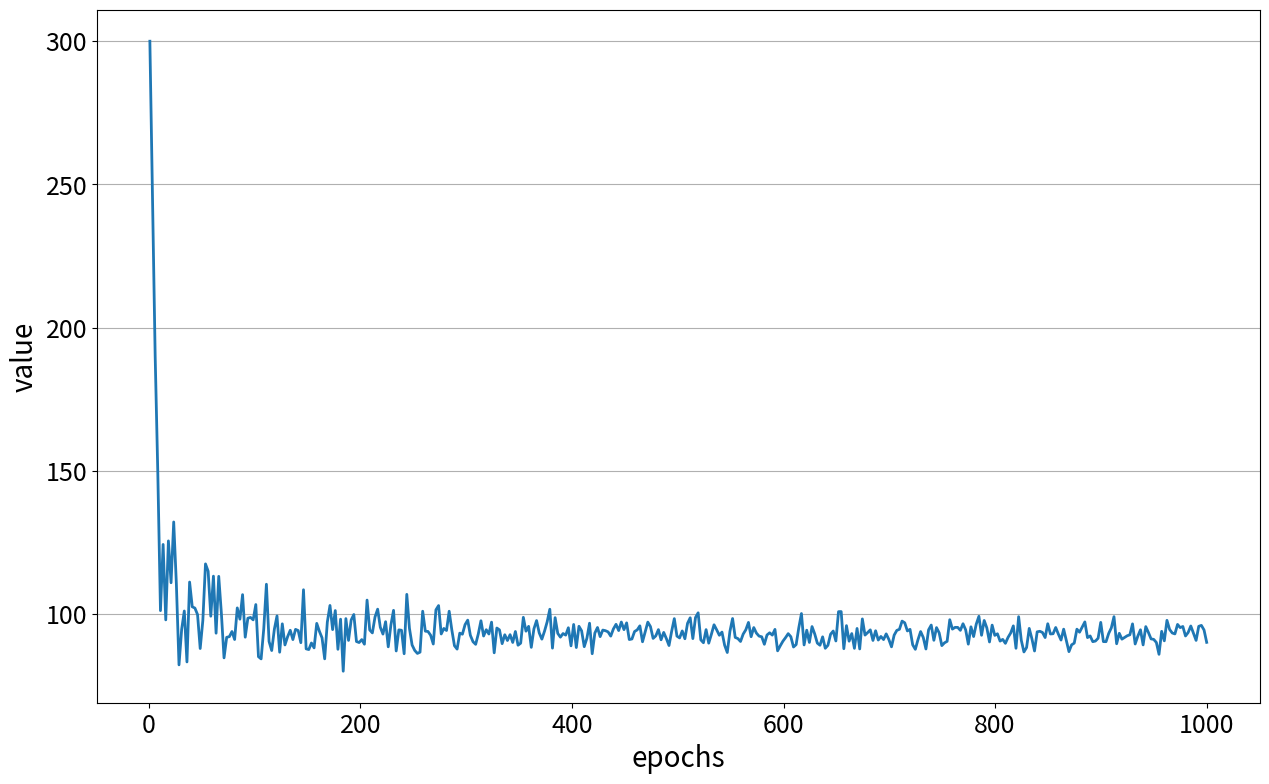

Write the Python code that produced this figure.
"""
@project: THPMaster
@File   : ex3.py
@Desc   :
[redacted]
@Date   : 2024/10/16 19:41
"""
import numpy as np
import matplotlib.pyplot as plt


def inverse_function_with_noise(x):
    # 定义一个1/x的函数并加入噪声，噪声随x增大而减小
    noise = np.random.normal(0, 30 / np.sqrt(x + 1), len(x))  # 噪声幅度与x的平方根成反比

    f = 200 / (x + 1) + 50  # 定义一个近似于1/x的曲线
    return f + noise  # 添加噪声


def scale_to_range(y, y_min, y_max, new_min, new_max):
    # 缩放y值到指定的范围 [new_min, new_max]
    y_scaled = new_min + (y - y_min) * (new_max - new_min) / (y_max - y_min)
    return y_scaled


def func1():
    x = np.linspace(1, 1000, 400)
    # 计算y值
    y = inverse_function_with_noise(x)

    # 获取原始y的最小值和最大值
    y_min, y_max = np.min(y), np.max(y)

    # 将y值缩放到 [80, 300] 的范围
    y_scaled = scale_to_range(y, y_min, y_max, 80, 300)

    # 使用移动平均法平滑曲线
    y_smooth = smooth(y_scaled, 10)
    y_smooth = y_scaled

    # 绘制图像
    plt.figure(figsize=(15, 9))
    plt.plot(x, y_smooth, linewidth=2)
    plt.xlabel('epochs', fontsize=20)
    plt.ylabel('value', fontsize=20)
    plt.grid(True, axis='y')
    plt.xticks(fontsize=18)
    plt.yticks(fontsize=18)
    plt.savefig('scaled_inverse_function_with_noise5.pdf')
    print('y', y)
    print('y min:', y_min, 'y_max:', y_max)
    print('y scaled:', y_scaled)


def smooth(y, box_pts):
    box = np.ones(box_pts) / box_pts
    y_smooth = np.convolve(y, box, mode='same')
    return y_smooth


func1()
